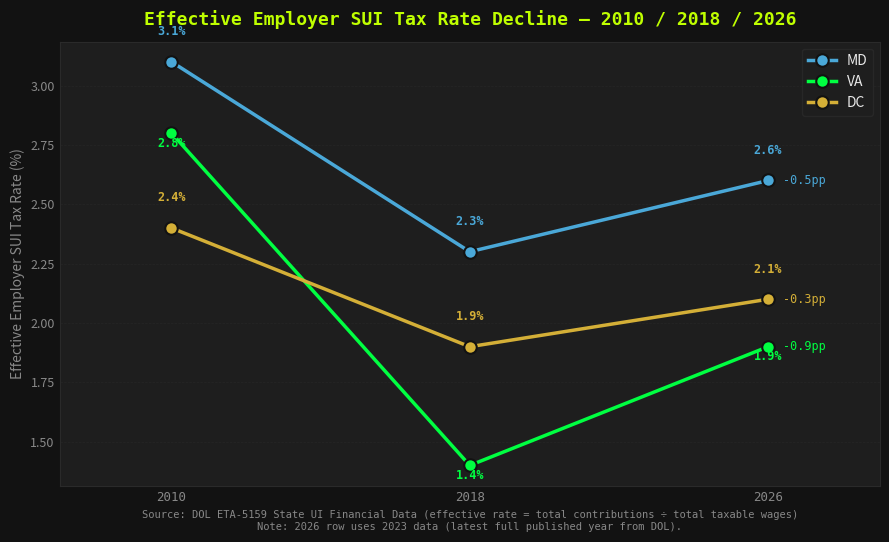
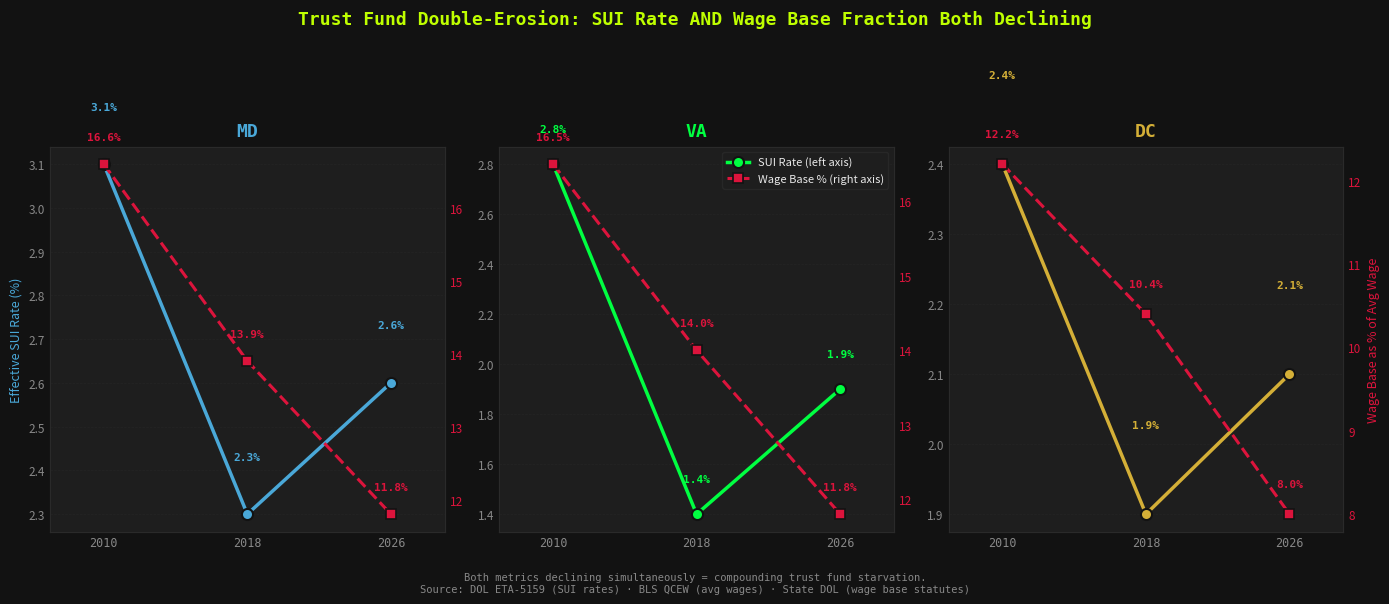

These charts were generated, in order, by the following Python code:
"""
Fig 2.2 — SUI Effective Tax Rate Decline (2010 / 2018 / 2026)
Fig 4.4 — Dual-Axis: SUI Rate × Wage Base % Erosion (twinx, per state)

Both charts use data that has full 3×3 coverage and is NEVER visualized elsewhere.
"""
import json
import csv
import matplotlib
matplotlib.use('Agg')
import matplotlib.pyplot as plt
import matplotlib.ticker as mticker
from pathlib import Path

BG      = "#121212"
BG2     = "#1e1e1e"
GRID    = "#2a2a2a"
FG      = "#e8e8e8"
MUTED   = "#888888"
GREEN   = "#00FF41"
LIME    = "#BFFF00"
GOLD    = "#D4AF37"
CRIMSON = "#DC143C"
BLUE    = "#4aa8d8"
ORANGE  = "#F39C12"

YEARS  = [2010, 2018, 2026]
JURIS  = ["MD", "VA", "DC"]
STATE_COLORS = {"MD": BLUE, "VA": GREEN, "DC": GOLD}
JURI_FULL = {"DC": "District of Columbia", "MD": "Maryland", "VA": "Virginia"}

# ── Load SUI rates ─────────────────────────────────────────────────────────────
try:
    with open("data/sui_rates.json") as f:
        raw = json.load(f)
    sui_rates = raw["rates"]
except Exception as e:
    print(f"⚠ SUI fallback: {e}")
    sui_rates = {
        "MD": {"2010": 0.031, "2018": 0.023, "2026": 0.026},
        "VA": {"2010": 0.028, "2018": 0.014, "2026": 0.019},
        "DC": {"2010": 0.024, "2018": 0.019, "2026": 0.021},
    }

# ── Load macro baselines for WBI computation ──────────────────────────────────
try:
    with open("data/dmv_macro_baselines.csv") as f:
        rows = list(csv.DictReader(f))
    macro = {}
    for r in rows:
        abbr = "DC" if "Columbia" in r["Jurisdiction"] else r["Jurisdiction"][:2]
        macro[(abbr, int(r["Year"]))] = r
except Exception as e:
    print(f"⚠ Macro fallback: {e}")
    macro = {}

HARDCODED_WBI = {
    "DC": {2010: 12.2, 2018: 10.4, 2026: 8.0},
    "MD": {2010: 16.6, 2018: 13.9, 2026: 11.8},
    "VA": {2010: 16.5, 2018: 14.0, 2026: 11.8},
}

def wbi(abbr, year):
    key = (abbr, year)
    if key in macro:
        r = macro[key]
        return float(r["Taxable_Wage_Base"]) / float(r["Avg_Annual_Wage"]) * 100
    return HARDCODED_WBI[abbr][year]

output_dir = Path("figures")
output_dir.mkdir(exist_ok=True)

# ─────────────────────────────────────────────────────────────────────
# FIG 23 — SUI Effective Tax Rate Decline (dot-connected multi-line)
# ─────────────────────────────────────────────────────────────────────
fig, ax = plt.subplots(figsize=(9, 5.5))
fig.patch.set_facecolor(BG)
ax.set_facecolor(BG2)

for abbr in JURIS:
    col  = STATE_COLORS[abbr]
    rates = [sui_rates[abbr][str(yr)] * 100 for yr in YEARS]

    ax.plot(YEARS, rates, color=col, linewidth=2.5, marker="o",
            markersize=9, markeredgecolor=BG, markeredgewidth=1.5,
            label=abbr, zorder=3)

    # Annotate each point
    for yr, rate in zip(YEARS, rates):
        offset = 0.05 if abbr == "MD" else (-0.12 if abbr == "VA" else 0.05)
        ax.text(yr, rate + offset + 0.05,
                f"{rate:.1f}%", ha="center", va="bottom",
                fontsize=8.5, fontweight="bold", color=col, fontfamily="monospace")

    # Change annotation from 2010→2026
    delta = rates[-1] - rates[0]
    ax.text(2026.4, rates[-1],
            f"{'+' if delta > 0 else ''}{delta:.1f}pp",
            va="center", ha="left", fontsize=8.5, color=col, fontfamily="monospace")

ax.set_xlim(2007, 2029)
ax.set_xticks(YEARS)
ax.set_xticklabels(["2010", "2018", "2026"], color=FG, fontsize=11, fontfamily="monospace")
ax.set_ylabel("Effective Employer SUI Tax Rate (%)", color=MUTED, fontsize=10)
ax.tick_params(colors=MUTED, labelsize=9, length=0)
ax.spines[:].set_color(GRID)
ax.grid(color=GRID, linewidth=0.5, linestyle="--", alpha=0.6, axis="y")

ax.set_title("Effective Employer SUI Tax Rate Decline — 2010 / 2018 / 2026",
             color=LIME, fontsize=13, fontweight="bold", fontfamily="monospace", pad=12)
ax.legend(facecolor=BG2, edgecolor=GRID, labelcolor=FG, fontsize=10)

ax.text(0.5, -0.1,
        "Source: DOL ETA-5159 State UI Financial Data (effective rate = total contributions ÷ total taxable wages)\n"
        "Note: 2026 row uses 2023 data (latest full published year from DOL).",
        transform=ax.transAxes, ha="center", fontsize=7.5, color=MUTED, fontfamily="monospace")

plt.tight_layout()
plt.savefig(output_dir / "23_sui_rate_decline.png", dpi=150, bbox_inches="tight", facecolor=BG)
plt.close()
print("✅ Saved figures/23_sui_rate_decline.png")

# ─────────────────────────────────────────────────────────────────────
# FIG 24 — Dual-Axis: SUI Rate × WBI (wage base %) per state, 3 panels
# ─────────────────────────────────────────────────────────────────────
fig, axes = plt.subplots(1, 3, figsize=(14, 5.5), sharey=False)
fig.patch.set_facecolor(BG)
fig.suptitle(
    "Trust Fund Double-Erosion: SUI Rate AND Wage Base Fraction Both Declining",
    color=LIME, fontsize=13, fontweight="bold", fontfamily="monospace", y=1.01
)

for ax, abbr in zip(axes, JURIS):
    col = STATE_COLORS[abbr]

    rates  = [sui_rates[abbr][str(yr)] * 100 for yr in YEARS]
    wbis   = [wbi(abbr, yr) for yr in YEARS]

    ax.set_facecolor(BG2)
    ax2 = ax.twinx()
    ax2.set_facecolor(BG2)

    # Left axis: SUI rate (solid line)
    l1, = ax.plot(YEARS, rates, color=col, linewidth=2.5, marker="o",
                  markersize=8, markeredgecolor=BG, markeredgewidth=1.5,
                  label="SUI Rate (%)", zorder=3)
    for yr, r in zip(YEARS, rates):
        ax.text(yr, r + 0.12, f"{r:.1f}%", ha="center", va="bottom",
                fontsize=8, color=col, fontfamily="monospace", fontweight="bold")

    # Right axis: WBI (dashed line, CRIMSON)
    l2, = ax2.plot(YEARS, wbis, color=CRIMSON, linewidth=2.2, linestyle="--",
                   marker="s", markersize=7, markeredgecolor=BG, markeredgewidth=1.2,
                   label="WBI: Wage Base as % of Avg Wage", zorder=3)
    for yr, w in zip(YEARS, wbis):
        ax2.text(yr, w + 0.3, f"{w:.1f}%", ha="center", va="bottom",
                 fontsize=8, color=CRIMSON, fontfamily="monospace", fontweight="bold")

    # Formatting
    ax.set_xlim(2007, 2029)
    ax.set_xticks(YEARS)
    ax.set_xticklabels(["2010", "2018", "2026"], color=FG, fontsize=10, fontfamily="monospace")
    ax.tick_params(colors=MUTED, labelsize=8.5, length=0)
    ax2.tick_params(colors=CRIMSON, labelsize=8.5, length=0)
    ax.spines[:].set_color(GRID)
    ax2.spines[:].set_color(GRID)
    ax.grid(color=GRID, linewidth=0.5, linestyle="--", alpha=0.5, axis="y")

    if JURIS.index(abbr) == 0:
        ax.set_ylabel("Effective SUI Rate (%)", color=col, fontsize=9)
    if JURIS.index(abbr) == 2:
        ax2.set_ylabel("Wage Base as % of Avg Wage", color=CRIMSON, fontsize=9)

    ax.yaxis.label.set_color(col)
    ax2.yaxis.label.set_color(CRIMSON)

    ax.set_title(abbr, color=col, fontsize=13, fontweight="bold", fontfamily="monospace", pad=8)

    # Shared legend for first panel
    if JURIS.index(abbr) == 1:
        ax.legend([l1, l2], ["SUI Rate (left axis)", "Wage Base % (right axis)"],
                  facecolor=BG2, edgecolor=GRID, labelcolor=FG, fontsize=8,
                  loc="upper right")

fig.text(0.5, -0.05,
         "Both metrics declining simultaneously = compounding trust fund starvation.\n"
         "Source: DOL ETA-5159 (SUI rates) · BLS QCEW (avg wages) · State DOL (wage base statutes)",
         ha="center", fontsize=7.5, color=MUTED, fontfamily="monospace")

plt.tight_layout()
plt.savefig(output_dir / "24_sui_wagbase_dual.png", dpi=150, bbox_inches="tight", facecolor=BG)
plt.close()
print("✅ Saved figures/24_sui_wagbase_dual.png")

print("\n✅ Both SUI charts generated.")
